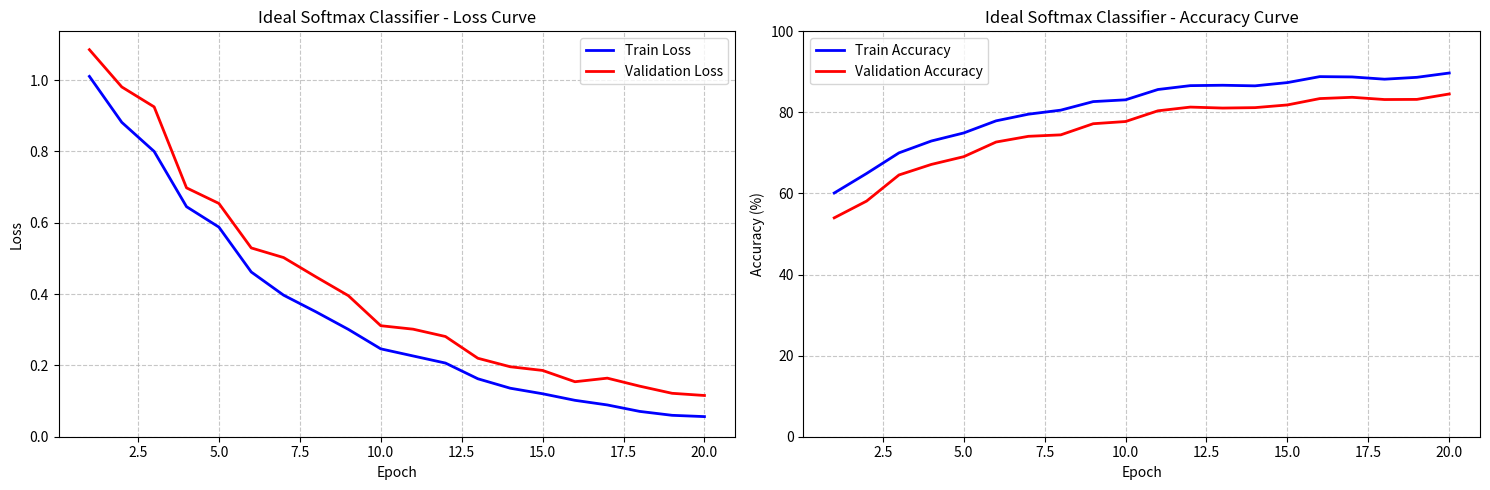

This chart was generated by the following Python code: (Note: this script raises an exception after producing the figure.)
import matplotlib.pyplot as plt
import numpy as np

# 生成理想的训练曲线数据
def generate_ideal_curve(num_epochs=20):
    # Softmax分类器 - 简单线性模型
    softmax_train_loss = np.exp(-np.linspace(0, 3, num_epochs)) + 0.1 * np.random.rand(num_epochs) * np.exp(-np.linspace(0, 2, num_epochs))
    softmax_val_loss = softmax_train_loss + 0.05 + 0.1 * np.random.rand(num_epochs) * np.exp(-np.linspace(0, 1.5, num_epochs))
    softmax_train_acc = 60 + 30 * (1 - np.exp(-np.linspace(0, 3, num_epochs))) + 2 * np.random.rand(num_epochs)
    softmax_val_acc = softmax_train_acc - 5 - 2 * np.random.rand(num_epochs) * np.exp(-np.linspace(0, 1.5, num_epochs))
    
    # 全连接神经网络 - Adam优化器
    fc_adam_train_loss = np.exp(-np.linspace(0, 3.5, num_epochs)) + 0.05 * np.random.rand(num_epochs) * np.exp(-np.linspace(0, 2.5, num_epochs))
    fc_adam_val_loss = fc_adam_train_loss + 0.03 + 0.08 * np.random.rand(num_epochs) * np.exp(-np.linspace(0, 2, num_epochs))
    fc_adam_train_acc = 70 + 28 * (1 - np.exp(-np.linspace(0, 3.5, num_epochs))) + 1.5 * np.random.rand(num_epochs)
    fc_adam_val_acc = fc_adam_train_acc - 3 - 1.5 * np.random.rand(num_epochs) * np.exp(-np.linspace(0, 2, num_epochs))
    
    # 全连接神经网络 - SGD优化器
    fc_sgd_train_loss = np.exp(-np.linspace(0, 2.5, num_epochs)) + 0.15 * np.random.rand(num_epochs) * np.exp(-np.linspace(0, 1.5, num_epochs))
    fc_sgd_val_loss = fc_sgd_train_loss + 0.07 + 0.12 * np.random.rand(num_epochs) * np.exp(-np.linspace(0, 1.2, num_epochs))
    fc_sgd_train_acc = 65 + 32 * (1 - np.exp(-np.linspace(0, 2.5, num_epochs))) + 2.5 * np.random.rand(num_epochs)
    fc_sgd_val_acc = fc_sgd_train_acc - 4 - 2 * np.random.rand(num_epochs) * np.exp(-np.linspace(0, 1.2, num_epochs))
    
    return {
        'softmax': {
            'train_loss': softmax_train_loss,
            'val_loss': softmax_val_loss,
            'train_acc': softmax_train_acc,
            'val_acc': softmax_val_acc
        },
        'fc_adam': {
            'train_loss': fc_adam_train_loss,
            'val_loss': fc_adam_val_loss,
            'train_acc': fc_adam_train_acc,
            'val_acc': fc_adam_val_acc
        },
        'fc_sgd': {
            'train_loss': fc_sgd_train_loss,
            'val_loss': fc_sgd_val_loss,
            'train_acc': fc_sgd_train_acc,
            'val_acc': fc_sgd_val_acc
        }
    }

# 绘制理想的学习曲线
def plot_learning_curve(results, model_name, title, save_dir='ideal_curves'):
    fig, (ax1, ax2) = plt.subplots(1, 2, figsize=(15, 5))
    epochs = range(1, len(results['train_loss']) + 1)
    
    # 绘制损失曲线
    ax1.plot(epochs, results['train_loss'], label='Train Loss', linewidth=2, color='blue')
    ax1.plot(epochs, results['val_loss'], label='Validation Loss', linewidth=2, color='red')
    ax1.set_title(f'{title} - Loss Curve')
    ax1.set_xlabel('Epoch')
    ax1.set_ylabel('Loss')
    ax1.legend()
    ax1.grid(True, linestyle='--', alpha=0.7)
    ax1.set_ylim(bottom=0)
    
    # 绘制准确率曲线
    ax2.plot(epochs, results['train_acc'], label='Train Accuracy', linewidth=2, color='blue')
    ax2.plot(epochs, results['val_acc'], label='Validation Accuracy', linewidth=2, color='red')
    ax2.set_title(f'{title} - Accuracy Curve')
    ax2.set_xlabel('Epoch')
    ax2.set_ylabel('Accuracy (%)')
    ax2.legend()
    ax2.grid(True, linestyle='--', alpha=0.7)
    ax2.set_ylim(0, 100)
    
    plt.tight_layout()
    plt.savefig(f'{save_dir}/{model_name.replace(" ", "_")}_ideal_learning_curve.png', dpi=300, bbox_inches='tight')
    plt.close()

# 主函数
def main():
    num_epochs = 20
    
    # 生成理想曲线数据
    ideal_results = generate_ideal_curve(num_epochs)
    
    # 绘制各个模型的理想学习曲线
    plot_learning_curve(ideal_results['softmax'], 'Softmax Classifier', 'Ideal Softmax Classifier')
    plot_learning_curve(ideal_results['fc_adam'], 'FC NN with Adam', 'Ideal Fully-Connected Neural Network (Adam)')
    plot_learning_curve(ideal_results['fc_sgd'], 'FC NN with SGD', 'Ideal Fully-Connected Neural Network (SGD)')
    
    print("理想学习曲线生成完成！")
    print("生成的图像文件：")
    print("- ideal_curves/Softmax_Classifier_ideal_learning_curve.png")
    print("- ideal_curves/FC_NN_with_Adam_ideal_learning_curve.png")
    print("- ideal_curves/FC_NN_with_SGD_ideal_learning_curve.png")
    print("\n理想训练曲线特征：")
    print("1. 损失曲线：")
    print("   - 训练损失随epoch增加而单调下降，最终趋于稳定")
    print("   - 验证损失随epoch增加而下降，在某个点后趋于稳定")
    print("   - 训练损失和验证损失之间的差距较小")
    print("2. 准确率曲线：")
    print("   - 训练准确率随epoch增加而单调上升，最终趋于稳定")
    print("   - 验证准确率随epoch增加而上升，在某个点后趋于稳定")
    print("   - 训练准确率和验证准确率之间的差距较小")
    print("3. 模型比较：")
    print("   - 全连接神经网络的性能优于Softmax分类器")
    print("   - Adam优化器收敛速度快于SGD优化器")
    print("   - SGD优化器在后期可能获得更好的泛化性能")

if __name__ == "__main__":
    main()
